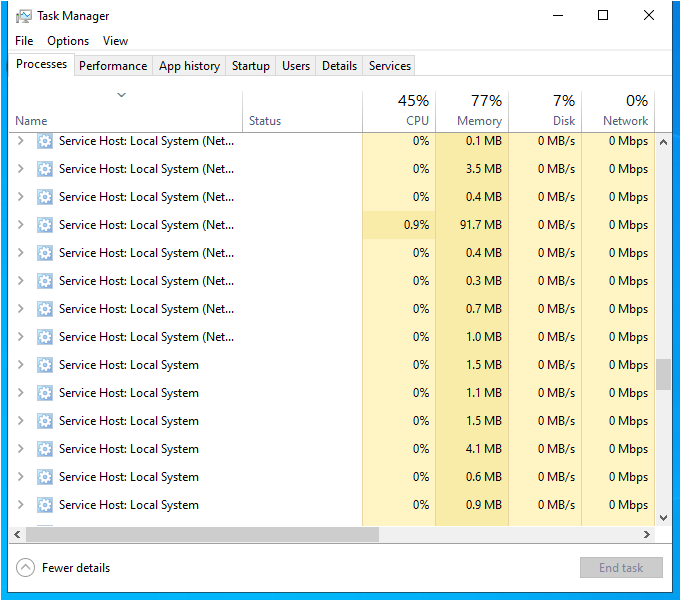
Workflow: kIller

Step 1: Use Application: Task Manager on the element in window 'Task Manager' (taskmgr.exe)

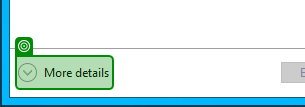
Step 2: check 'More details'

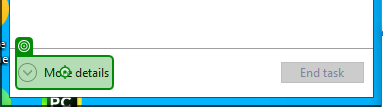
Step 3: click on 'More details'

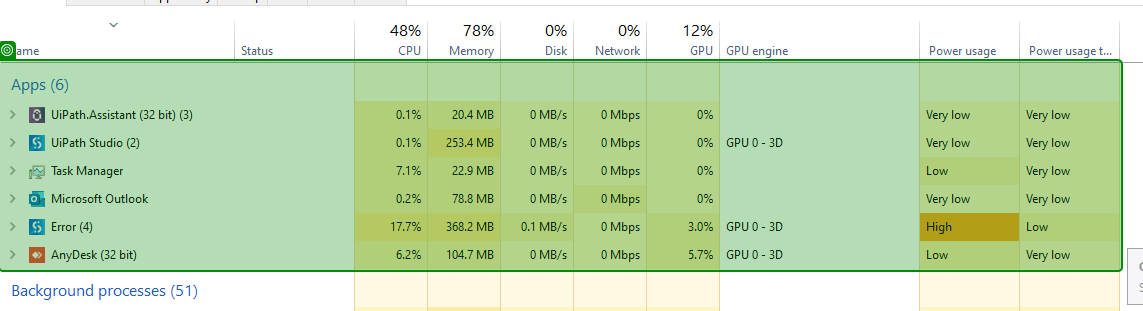
Step 4: get-text

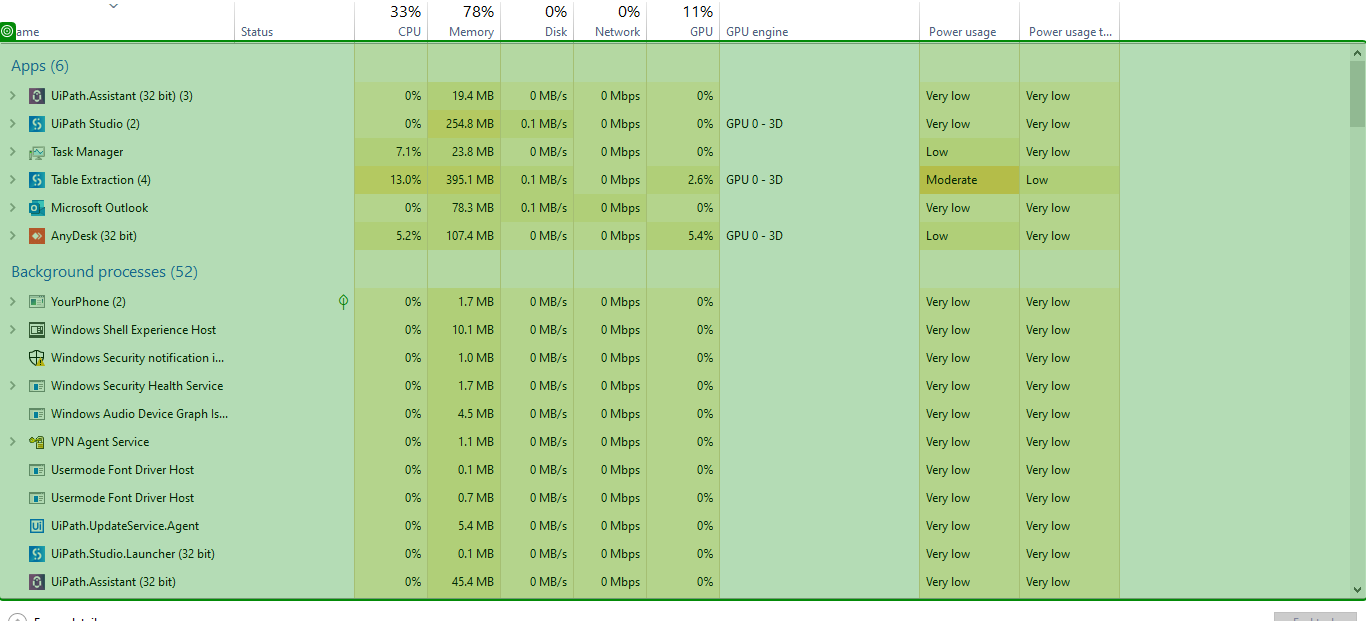
Step 5: get-text from 'list List of items'